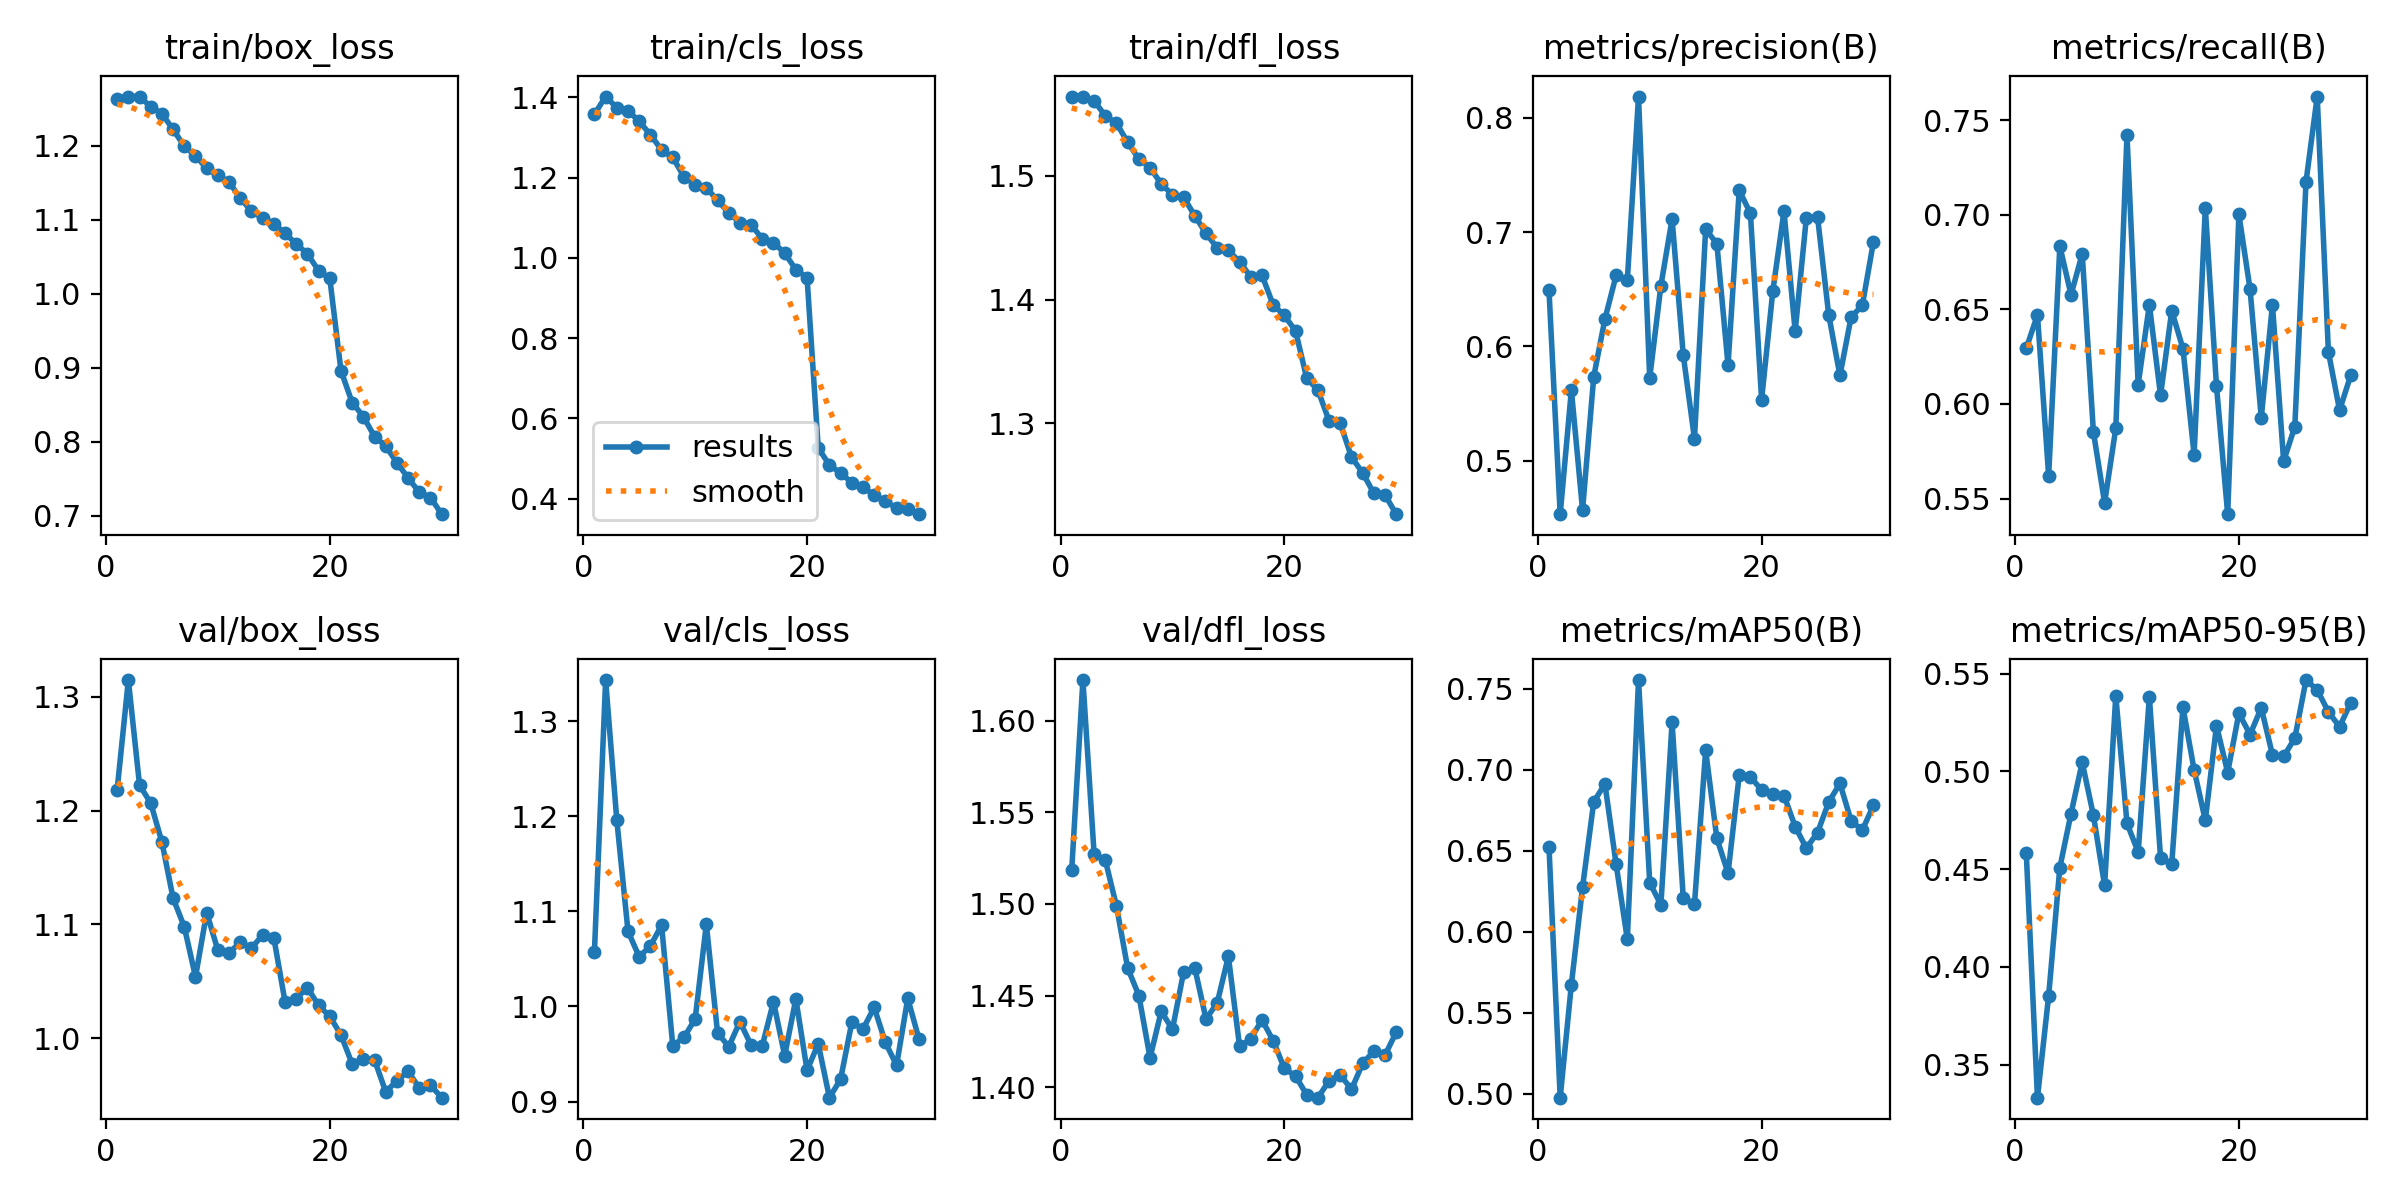

Source data for this figure (header and first rows):
epoch, train/box_loss, train/cls_loss, train/dfl_loss, metrics/precision(B), metrics/recall(B), metrics/mAP50(B), metrics/mAP50-95(B), val/box_loss, val/cls_loss, val/dfl_loss, lr/pg0, lr/pg1, lr/pg2
1, 1.263, 1.358, 1.564, 0.6491, 0.6295, 0.6524, 0.4583, 1.218, 1.058, 1.519, 0.05341, 0.006791, 0.006791
2, 1.266, 1.402, 1.564, 0.4533, 0.6471, 0.4975, 0.3332, 1.315, 1.343, 1.622, 0.0123, 0.0123, 0.0123
3, 1.266, 1.374, 1.561, 0.5617, 0.5621, 0.5674, 0.3852, 1.222, 1.196, 1.527, 0.0123, 0.0123, 0.0123
4, 1.252, 1.367, 1.548, 0.4569, 0.6835, 0.6276, 0.4508, 1.207, 1.079, 1.524, 0.01188, 0.01188, 0.01188
5, 1.243, 1.34, 1.543, 0.5736, 0.6577, 0.6802, 0.4784, 1.172, 1.052, 1.499, 0.01146, 0.01146, 0.01146
6, 1.222, 1.307, 1.527, 0.6241, 0.6794, 0.6913, 0.5046, 1.123, 1.063, 1.465, 0.01104, 0.01104, 0.01104
7, 1.199, 1.269, 1.514, 0.6622, 0.5852, 0.6416, 0.4775, 1.098, 1.085, 1.45, 0.01062, 0.01062, 0.01062
8, 1.186, 1.25, 1.507, 0.658, 0.5478, 0.5954, 0.4417, 1.054, 0.9587, 1.416, 0.0102, 0.0102, 0.0102
9, 1.169, 1.202, 1.494, 0.8186, 0.5872, 0.7555, 0.5387, 1.11, 0.9674, 1.441, 0.009779, 0.009779, 0.009779
10, 1.16, 1.182, 1.485, 0.5723, 0.7424, 0.6304, 0.4735, 1.077, 0.9867, 1.431, 0.009359, 0.009359, 0.009359
11, 1.151, 1.175, 1.483, 0.6532, 0.6103, 0.6166, 0.4587, 1.075, 1.086, 1.463, 0.008939, 0.008939, 0.008939
12, 1.129, 1.143, 1.468, 0.7115, 0.6524, 0.7293, 0.5381, 1.084, 0.9724, 1.465, 0.008519, 0.008519, 0.008519
13, 1.112, 1.113, 1.454, 0.5924, 0.6046, 0.6206, 0.4558, 1.079, 0.9576, 1.437, 0.008098, 0.008098, 0.008098
14, 1.102, 1.087, 1.442, 0.5194, 0.6493, 0.6169, 0.4526, 1.091, 0.984, 1.446, 0.007678, 0.007678, 0.007678
15, 1.095, 1.083, 1.44, 0.7024, 0.6293, 0.712, 0.5328, 1.088, 0.9592, 1.471, 0.007258, 0.007258, 0.007258
16, 1.082, 1.047, 1.431, 0.69, 0.5732, 0.6577, 0.5008, 1.032, 0.9586, 1.422, 0.006838, 0.006838, 0.006838
17, 1.067, 1.038, 1.419, 0.5837, 0.7037, 0.6362, 0.475, 1.035, 1.005, 1.426, 0.006418, 0.006418, 0.006418
18, 1.054, 1.012, 1.42, 0.7366, 0.6094, 0.6967, 0.5234, 1.044, 0.9482, 1.437, 0.005998, 0.005998, 0.005998
19, 1.031, 0.9706, 1.396, 0.7165, 0.5417, 0.6956, 0.4994, 1.029, 1.008, 1.425, 0.005577, 0.005577, 0.005577
20, 1.021, 0.9506, 1.387, 0.5534, 0.7003, 0.6875, 0.5297, 1.019, 0.9329, 1.41, 0.005157, 0.005157, 0.005157
21, 0.8962, 0.5264, 1.375, 0.6483, 0.6606, 0.685, 0.5188, 1.003, 0.9606, 1.406, 0.004737, 0.004737, 0.004737
22, 0.8531, 0.4831, 1.337, 0.7183, 0.5928, 0.6841, 0.5324, 0.9773, 0.904, 1.396, 0.004317, 0.004317, 0.004317
23, 0.8342, 0.4637, 1.327, 0.6134, 0.6524, 0.665, 0.5085, 0.9819, 0.9235, 1.394, 0.003897, 0.003897, 0.003897
24, 0.8072, 0.4395, 1.302, 0.7127, 0.5698, 0.6516, 0.5076, 0.9809, 0.9832, 1.403, 0.003477, 0.003477, 0.003477
25, 0.7945, 0.4289, 1.3, 0.7132, 0.588, 0.6613, 0.517, 0.9527, 0.9762, 1.407, 0.003057, 0.003057, 0.003057
26, 0.7719, 0.408, 1.273, 0.6276, 0.7175, 0.6801, 0.5467, 0.9626, 0.9989, 1.399, 0.002636, 0.002636, 0.002636
27, 0.7514, 0.3941, 1.26, 0.5746, 0.7626, 0.6916, 0.5417, 0.9707, 0.9621, 1.413, 0.002216, 0.002216, 0.002216
28, 0.732, 0.3756, 1.244, 0.6257, 0.6276, 0.6685, 0.5304, 0.9562, 0.9381, 1.42, 0.001796, 0.001796, 0.001796
29, 0.7249, 0.3739, 1.242, 0.6359, 0.5967, 0.6627, 0.5228, 0.9586, 1.008, 1.417, 0.001376, 0.001376, 0.001376
30, 0.7024, 0.361, 1.227, 0.6917, 0.6152, 0.6782, 0.5352, 0.9476, 0.9658, 1.43, 0.0009557, 0.0009557, 0.0009557
